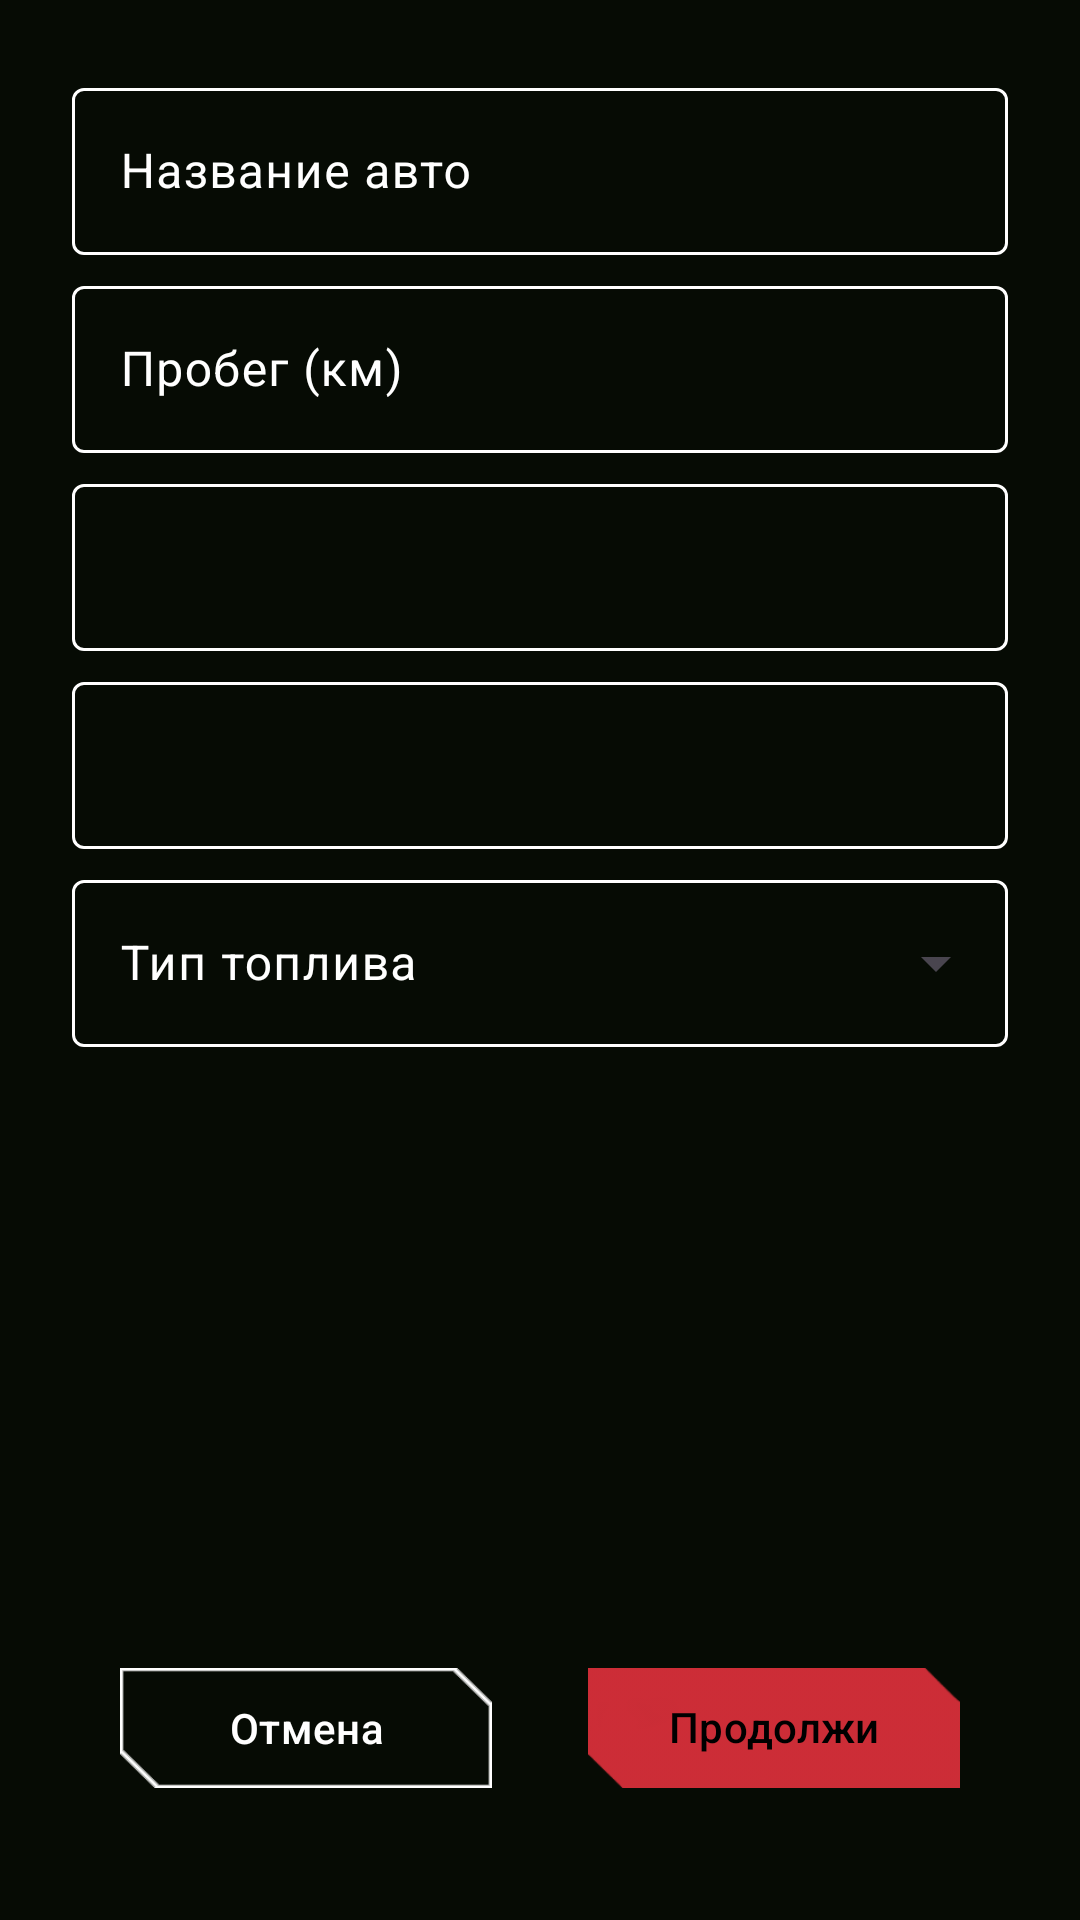

Reconstruct the res/layout file that produces this screen, plus the resources it refers to.
<!-- AndroidManifest.xml: application theme Theme.OBD_Servise -->
<!-- res/layout/fragment_car_input.xml -->
<?xml version="1.0" encoding="utf-8"?>
<ScrollView xmlns:android="http://schemas.android.com/apk/res/android"
    xmlns:app="http://schemas.android.com/apk/res-auto"
    android:layout_width="match_parent"
    android:layout_height="match_parent"
    android:fillViewport="true"
    android:background="?attr/colorPrimaryVariant">

    <androidx.constraintlayout.widget.ConstraintLayout
        android:layout_width="match_parent"
        android:layout_height="wrap_content"
        android:padding="24dp">

        
        <com.google.android.material.textfield.TextInputLayout
            android:id="@+id/nameInputLayout"
            style="@style/Widget.Material3.TextInputLayout.OutlinedBox"
            android:layout_width="0dp"
            android:layout_height="wrap_content"
            app:layout_constraintTop_toTopOf="parent"
            app:layout_constraintStart_toStartOf="parent"
            app:layout_constraintEnd_toEndOf="parent"
            android:textColorHint="@color/white"
            app:boxStrokeColor="@color/text_input_stroke"
            app:hintTextColor="@color/text_input_hint">

            <com.google.android.material.textfield.TextInputEditText
                android:id="@+id/inputName"
                android:layout_width="match_parent"
                android:layout_height="wrap_content"
                android:hint="Название авто"
                android:inputType="textCapWords"
                android:textColor="@color/white"
                android:textColorHint="@color/white"
                android:textCursorDrawable="@drawable/edit_text_cursor" />
        </com.google.android.material.textfield.TextInputLayout>

        
        <com.google.android.material.textfield.TextInputLayout
            android:id="@+id/mileageInputLayout"
            style="@style/Widget.Material3.TextInputLayout.OutlinedBox"
            android:layout_width="0dp"
            android:layout_height="wrap_content"
            android:layout_marginTop="5dp"
            app:layout_constraintTop_toBottomOf="@id/nameInputLayout"
            app:layout_constraintStart_toStartOf="parent"
            app:layout_constraintEnd_toEndOf="parent"
            android:textColorHint="@color/white"
            app:boxStrokeColor="@color/text_input_stroke"
            app:hintTextColor="@color/text_input_hint">

            <com.google.android.material.textfield.TextInputEditText
                android:id="@+id/inputMileage"
                android:layout_width="match_parent"
                android:layout_height="wrap_content"
                android:hint="Пробег (км)"
                android:inputType="number"
                android:textColor="@color/white"
                android:textColorHint="@color/white"
                android:textCursorDrawable="@drawable/edit_text_cursor" />
        </com.google.android.material.textfield.TextInputLayout>

        
        <com.google.android.material.textfield.TextInputLayout
            android:id="@+id/fuelPriceInputLayout"
            style="@style/Widget.Material3.TextInputLayout.OutlinedBox"
            android:layout_width="0dp"
            android:layout_height="wrap_content"
            android:layout_marginTop="5dp"
            app:layout_constraintTop_toBottomOf="@id/mileageInputLayout"
            app:layout_constraintStart_toStartOf="parent"
            app:layout_constraintEnd_toEndOf="parent"
            android:textColorHint="@color/white"
            app:boxStrokeColor="@color/text_input_stroke"
            app:hintTextColor="@color/text_input_hint">

            <com.google.android.material.textfield.TextInputEditText
                android:id="@+id/inputFuelPrice"
                android:layout_width="match_parent"
                android:layout_height="wrap_content"

                android:inputType="numberDecimal"
                android:textColor="@color/white"
                android:textColorHint="@color/white"
                android:textCursorDrawable="@drawable/edit_text_cursor" />
        </com.google.android.material.textfield.TextInputLayout>

        
        <com.google.android.material.textfield.TextInputLayout
            android:id="@+id/consumptionInputLayout"
            style="@style/Widget.Material3.TextInputLayout.OutlinedBox"
            android:layout_width="0dp"
            android:layout_height="wrap_content"
            android:layout_marginTop="5dp"
            app:layout_constraintTop_toBottomOf="@id/fuelPriceInputLayout"
            app:layout_constraintStart_toStartOf="parent"
            app:layout_constraintEnd_toEndOf="parent"
            android:textColorHint="@color/white"
            app:boxStrokeColor="@color/text_input_stroke"
            app:hintTextColor="@color/text_input_hint">

            <com.google.android.material.textfield.TextInputEditText
                android:id="@+id/inputConsumption"
                android:layout_width="match_parent"
                android:layout_height="wrap_content"

                android:inputType="numberDecimal"
                android:textColor="@color/white"
                android:textColorHint="@color/white"
                android:textCursorDrawable="@drawable/edit_text_cursor" />
        </com.google.android.material.textfield.TextInputLayout>

        

        
        <com.google.android.material.textfield.TextInputLayout
            android:id="@+id/fuelTypeDropdownLayout"
            style="@style/Widget.Material3.TextInputLayout.OutlinedBox.ExposedDropdownMenu"
            android:layout_width="0dp"
            android:layout_height="wrap_content"
            android:layout_marginTop="5dp"
            app:layout_constraintTop_toBottomOf="@id/consumptionInputLayout"
            app:layout_constraintStart_toStartOf="parent"
            app:layout_constraintEnd_toEndOf="parent"
            android:textColorHint="@color/white"
            app:boxStrokeColor="@color/text_input_stroke"
            app:hintTextColor="@color/text_input_hint"
            android:background="@color/colorPrimaryVariant"
            android:backgroundTint="@color/colorPrimaryVariant">

            <AutoCompleteTextView
                android:id="@+id/inputFuelTypeDropdown"
                android:layout_width="match_parent"
                android:layout_height="wrap_content"
                android:hint="Тип топлива"
                android:textColor="@color/white"
                android:popupBackground="@color/colorPrimaryVariant"
                android:backgroundTint="@color/colorPrimaryVariant"

                android:inputType="none" />
        </com.google.android.material.textfield.TextInputLayout>

        
        <LinearLayout
            android:id="@+id/buttonsContainer"
            android:layout_width="match_parent"
            android:layout_height="wrap_content"

            android:orientation="horizontal"
            android:gravity="center"
            android:weightSum="2"
            app:layout_constraintBottom_toBottomOf="parent"
            app:layout_constraintStart_toStartOf="parent"
            app:layout_constraintEnd_toEndOf="parent"
            android:layout_marginBottom="20dp">

            <com.google.android.material.button.MaterialButton
                android:id="@+id/buttonCancel"
                android:layout_width="150dp"
                android:layout_height="40dp"
                android:layout_weight="1"
                android:layout_marginHorizontal="16dp"
                android:text="Отмена"
                android:textColor="@color/white"
                android:background="@drawable/btn2_selected"
                app:backgroundTint="@color/white"
                app:strokeWidth="1dp" />

            <com.google.android.material.button.MaterialButton
                android:id="@+id/buttonNext"
                android:layout_width="150dp"
                android:layout_height="40dp"
                android:layout_weight="1"
                android:layout_marginHorizontal="16dp"
                android:text="Продолжить"
                android:textColor="@color/black"
                android:background="@drawable/btn1"
                app:backgroundTint="?attr/colorPrimary"
                app:strokeWidth="1dp" />
        </LinearLayout>

    </androidx.constraintlayout.widget.ConstraintLayout>
</ScrollView>
<!-- resources referenced by this layout -->
<resources>
  <color name="black">#FF000000</color>
  <color name="colorPrimaryVariant">#060B04</color>
  <color name="white">#FFFFFFFF</color>
  <!-- drawable btn1: png bitmap (drawable, 2579 bytes) -->
  <!-- drawable btn2_selected: png bitmap (drawable, 2618 bytes) -->
  <!-- drawable edit_text_cursor (drawable) -->
  <?xml version="1.0" encoding="utf-8"?>
  <shape xmlns:android="http://schemas.android.com/apk/res/android"
      android:shape="rectangle">
      <size android:width="1dp" />
      <solid android:color="?attr/colorPrimary" />
  </shape>
  <style name="Theme.OBD_Servise" parent="Theme.Material3.DayNight.NoActionBar">
          <item name="colorPrimary">@color/colorPrimary</item>
          <item name="colorPrimaryVariant">@color/colorPrimaryVariant</item>
          <item name="colorOnPrimary">@color/white</item>
          <item name="colorSecondary">@color/colorSecondary</item>
          <item name="colorSecondaryVariant">@color/colorSecondaryVariant</item>
          <item name="colorOnSecondary">@color/colorPrimaryVariant</item>
          <item name="android:statusBarColor">?attr/colorPrimaryVariant</item>
  
          <item name="navIconColor">@color/nav_icon_color</item>
          <item name="menuItemBackground">@drawable/menu_item_background</item>
          <item name="btn3left">@drawable/btn3_selector_red_left</item>
          <item name="btn3right">@drawable/btn3_selector_red_right</item>
  
      </style>
  <color name="colorPrimary">#CD2D37</color>
  <color name="colorSecondary">#6E1C1C</color>
  <color name="colorSecondaryVariant">#180002</color>
  <!-- drawable menu_item_background (drawable) -->
  <?xml version="1.0" encoding="utf-8"?>
  <selector xmlns:android="http://schemas.android.com/apk/res/android">
      
      <item android:drawable="@drawable/btn2_selected1" android:state_checked="true" />
  
      
      <item android:drawable="@drawable/btn2_selected1" android:state_pressed="true" />
  
      
      <item android:drawable="@drawable/btn2_ne_selected1" />
  </selector>
  <!-- drawable btn3_selector_red_left (drawable) -->
  <selector xmlns:android="http://schemas.android.com/apk/res/android">
      
      <item android:state_pressed="true" android:drawable="@drawable/btn3_red_left" />
      
      <item android:state_checked="true" android:drawable="@drawable/btn3_red_left" />
      
      <item android:drawable="@drawable/btn3_white_left" />
  </selector>
  <!-- drawable btn3_selector_red_right (drawable) -->
  <selector xmlns:android="http://schemas.android.com/apk/res/android">
      
      <item android:state_pressed="true" android:drawable="@drawable/btn3_red" />
      
      
      <item android:state_checked="true" android:drawable="@drawable/btn3_red" />
      <item android:drawable="@drawable/btn3_white" />
  </selector>
  <!-- drawable btn2_selected1 (drawable) -->
  <?xml version="1.0" encoding="utf-8"?>
  <layer-list xmlns:android="http://schemas.android.com/apk/res/android">
      <item
          android:height="45dp"
          android:left="15dp"
          android:right="15dp"
          android:bottom="5dp">
          <bitmap
              android:src="@drawable/btn_status_selected"
              android:gravity="fill" />
      </item>
  </layer-list>
  <!-- drawable btn2_ne_selected1 (drawable) -->
  <?xml version="1.0" encoding="utf-8"?>
  <layer-list xmlns:android="http://schemas.android.com/apk/res/android">
      
      <item
          android:height="45dp"
          android:left="15dp"
          android:right="15dp"
          android:bottom="5dp">
          <bitmap
              android:src="@drawable/btn_status_ne_selected"
              android:gravity="fill" />
      </item>
  </layer-list>
  <!-- drawable btn3_red_left: png bitmap (drawable, 1504 bytes) -->
  <!-- drawable btn3_white_left: png bitmap (drawable, 1476 bytes) -->
  <!-- drawable btn3_red: png bitmap (drawable, 1526 bytes) -->
  <!-- drawable btn3_white: png bitmap (drawable, 1499 bytes) -->
  <!-- drawable btn_status_selected: png bitmap (drawable, 1757 bytes) -->
  <!-- drawable btn_status_ne_selected: png bitmap (drawable, 1954 bytes) -->
</resources>
